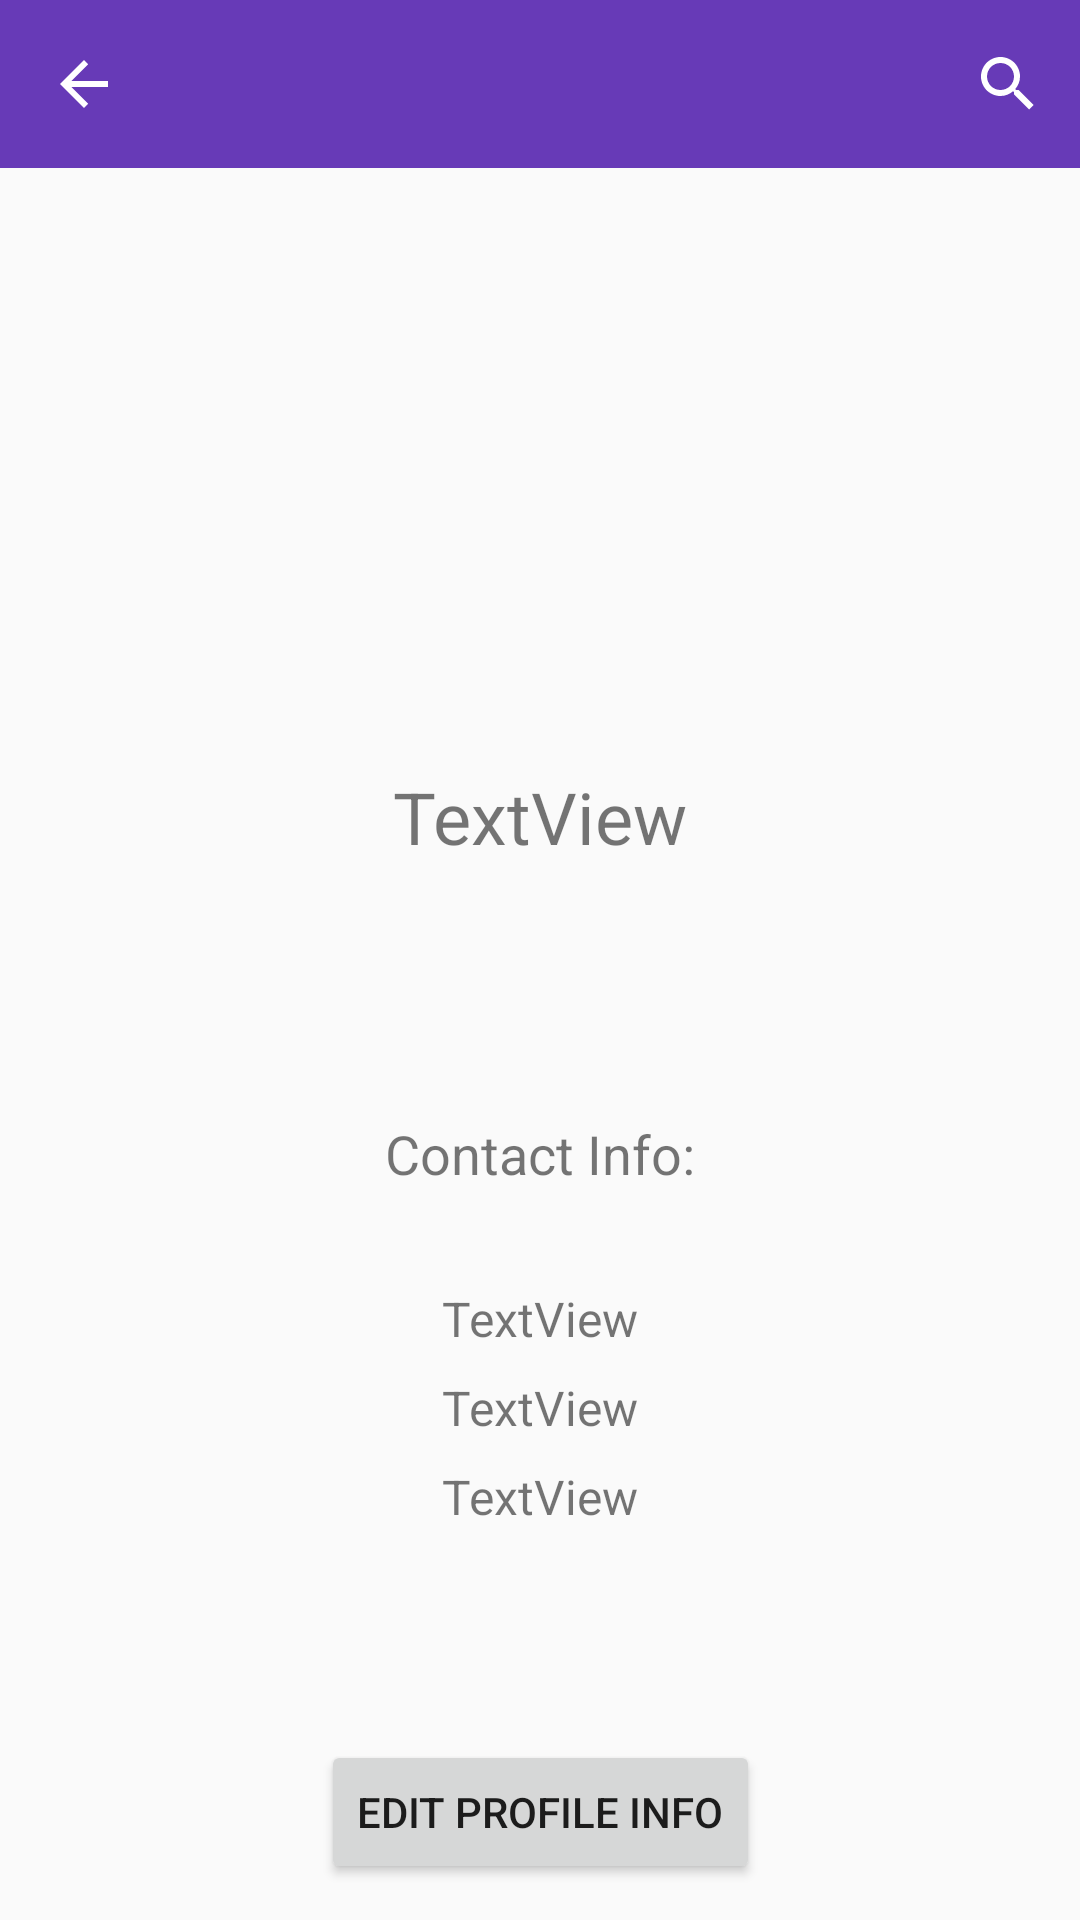

Write the Android layout XML for this screen, with the resource values it uses.
<!-- AndroidManifest.xml: activity theme Theme.AppCompat.Light.NoActionBar -->
<!-- res/layout/activity_profile.xml -->
<?xml version="1.0" encoding="utf-8"?>
<androidx.constraintlayout.widget.ConstraintLayout
    xmlns:android="http://schemas.android.com/apk/res/android"
    xmlns:app="http://schemas.android.com/apk/res-auto"
    xmlns:tools="http://schemas.android.com/tools"
    android:layout_width="match_parent"
    android:layout_height="match_parent">

    <androidx.appcompat.widget.Toolbar
        android:id="@+id/profile_toolbar"
        android:layout_width="match_parent"
        android:layout_height="wrap_content"
        android:background="@color/colorPrimary"
        android:minHeight="?attr/actionBarSize"
        android:theme="@style/ThemeOverlay.AppCompat.Dark.ActionBar"
        app:popupTheme="@style/ThemeOverlay.AppCompat.Light"
        app:layout_constraintTop_toTopOf="parent"
        app:navigationIcon="?attr/homeAsUpIndicator">

        <androidx.appcompat.widget.SearchView
            android:id="@+id/profile_search"
            android:layout_width="match_parent"
            android:layout_height="match_parent"
            android:layout_gravity="end"
            android:iconifiedByDefault="true"
            android:layoutDirection="rtl"/>
    </androidx.appcompat.widget.Toolbar>

    <ListView
        android:id="@+id/profile_search_results"
        android:layout_width="match_parent"
        android:layout_height="wrap_content"
        android:visibility="gone"
        app:layout_constraintTop_toBottomOf="@+id/profile_toolbar"
        tools:visibility="visible" />

    <androidx.constraintlayout.widget.ConstraintLayout
        android:id="@+id/user_info_layout"
        android:layout_width="match_parent"
        android:layout_height="match_parent">

        <TextView
            android:id="@+id/profile_username"
            android:layout_width="wrap_content"
            android:layout_height="wrap_content"
            android:layout_marginTop="256dp"
            android:text="@string/textview"
            android:textSize="24sp"
            app:layout_constraintEnd_toEndOf="parent"
            app:layout_constraintStart_toStartOf="parent"
            app:layout_constraintTop_toTopOf="parent" />

        <TextView
            android:id="@+id/profile_name"
            android:layout_width="wrap_content"
            android:layout_height="wrap_content"
            android:layout_marginTop="32dp"
            android:text="@string/textview"
            android:textSize="16sp"
            app:layout_constraintEnd_toEndOf="parent"
            app:layout_constraintStart_toStartOf="parent"
            app:layout_constraintTop_toBottomOf="@+id/profile_contact_header" />

        <TextView
            android:id="@+id/profile_contact_header"
            android:layout_width="wrap_content"
            android:layout_height="wrap_content"
            android:layout_marginTop="84dp"
            android:text="@string/contact_info"
            android:textSize="18sp"
            app:layout_constraintEnd_toEndOf="parent"
            app:layout_constraintStart_toStartOf="parent"
            app:layout_constraintTop_toBottomOf="@+id/profile_username" />

        <TextView
            android:id="@+id/profile_phoneNum"
            android:layout_width="wrap_content"
            android:layout_height="wrap_content"
            android:layout_marginTop="8dp"
            android:text="@string/textview"
            android:textSize="16sp"
            app:layout_constraintEnd_toEndOf="parent"
            app:layout_constraintStart_toStartOf="parent"
            app:layout_constraintTop_toBottomOf="@+id/profile_name" />

        <TextView
            android:id="@+id/profile_email"
            android:layout_width="wrap_content"
            android:layout_height="wrap_content"
            android:layout_marginTop="8dp"
            android:text="@string/textview"
            android:textSize="16sp"
            app:layout_constraintEnd_toEndOf="parent"
            app:layout_constraintStart_toStartOf="parent"
            app:layout_constraintTop_toBottomOf="@+id/profile_phoneNum" />

        <Button
            android:id="@+id/profile_edit_button"
            android:layout_width="wrap_content"
            android:layout_height="wrap_content"
            android:layout_marginBottom="12dp"
            android:text="@string/edit_profile_info"
            app:layout_constraintBottom_toBottomOf="parent"
            app:layout_constraintEnd_toEndOf="parent"
            app:layout_constraintStart_toStartOf="parent"
            tools:visibility="visible" />
    </androidx.constraintlayout.widget.ConstraintLayout>

</androidx.constraintlayout.widget.ConstraintLayout>
<!-- resources referenced by this layout -->
<resources>
  <color name="colorPrimary">#673AB7</color>
  <string name="contact_info">Contact Info:</string>
  <string name="edit_profile_info">Edit Profile Info</string>
  <string name="textview">TextView</string>
</resources>
